Dataset: datasets (GitHub, thiroong/smart-closet). Classes: 0_coat, 1_padding, 2_shortsleeve, 3_longsleeve, 4_shirt, 5_pants, 6_dress, bluejeans, coat, knit, longpants, longtshirt, padding, shirt, shortT, shorts, skirt, socks.

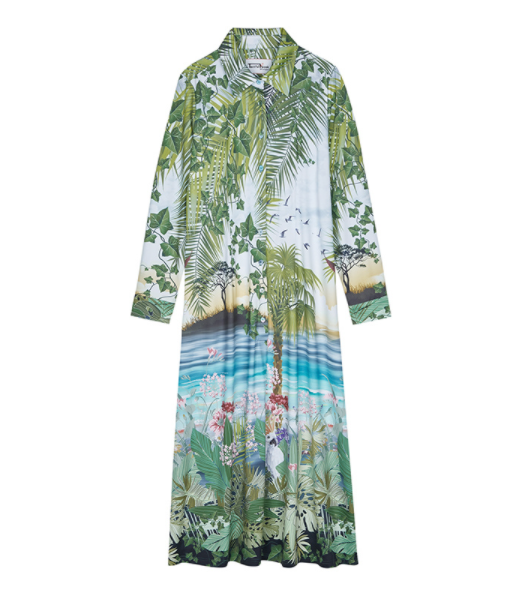
Label: 6_dress

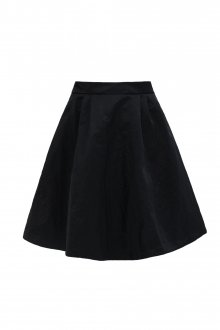
Label: skirt

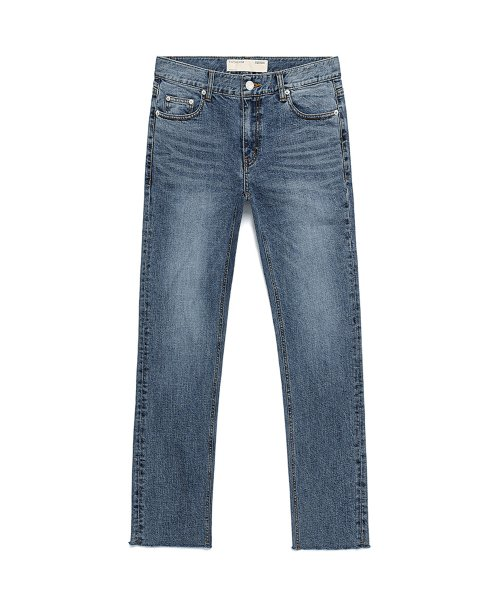
Label: bluejeans

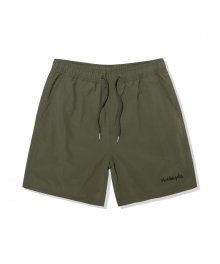
Label: 5_pants

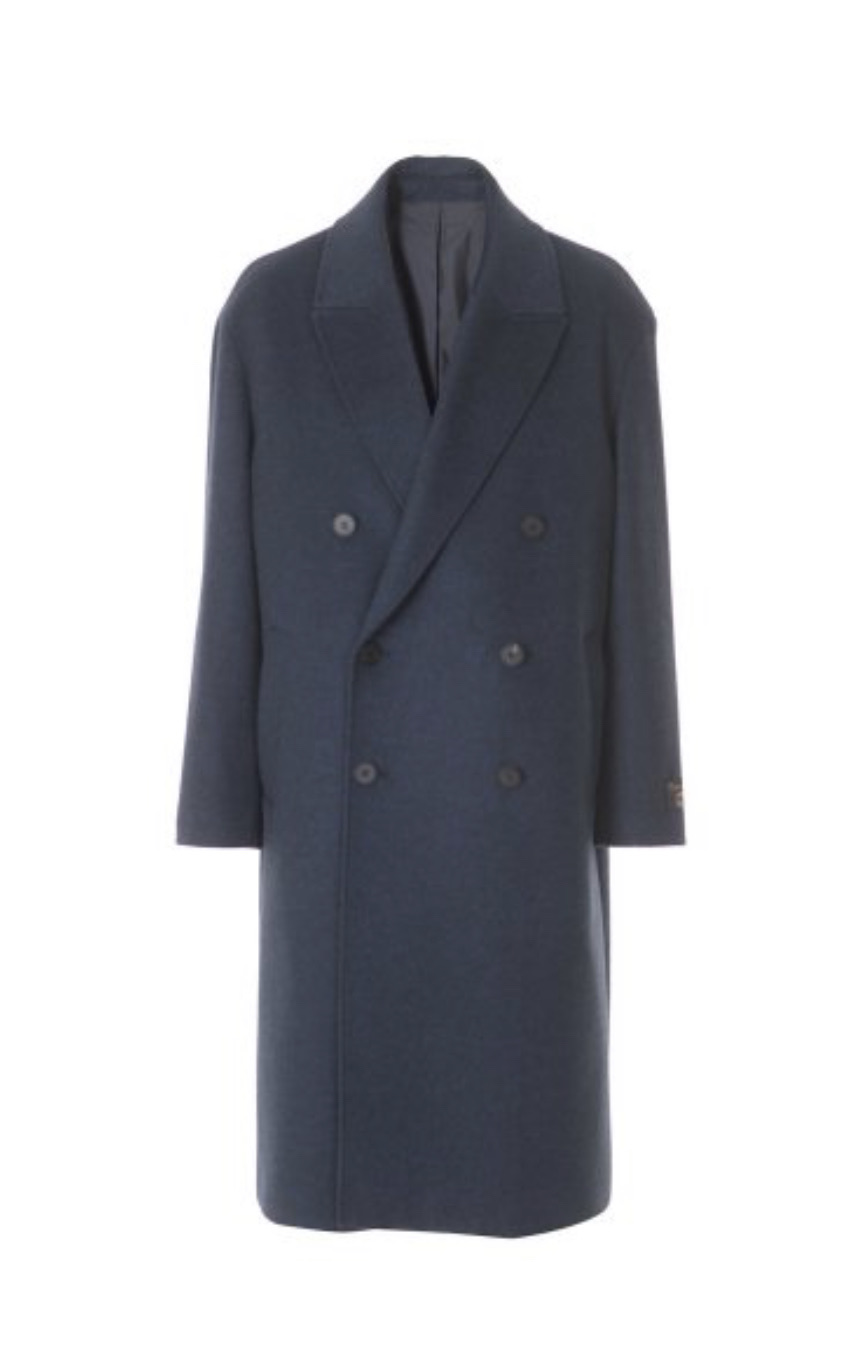
Label: 0_coat

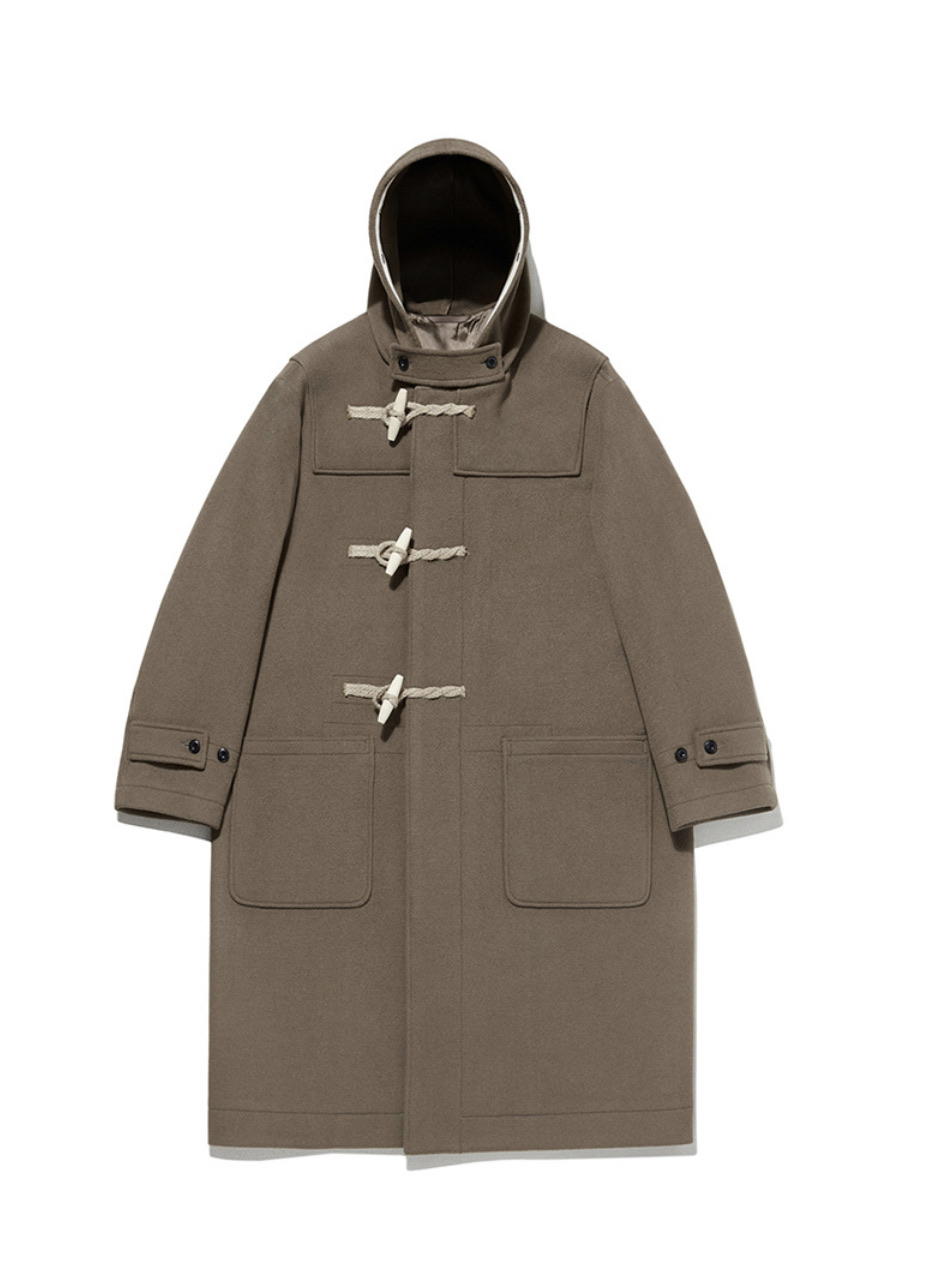
Label: 0_coat
